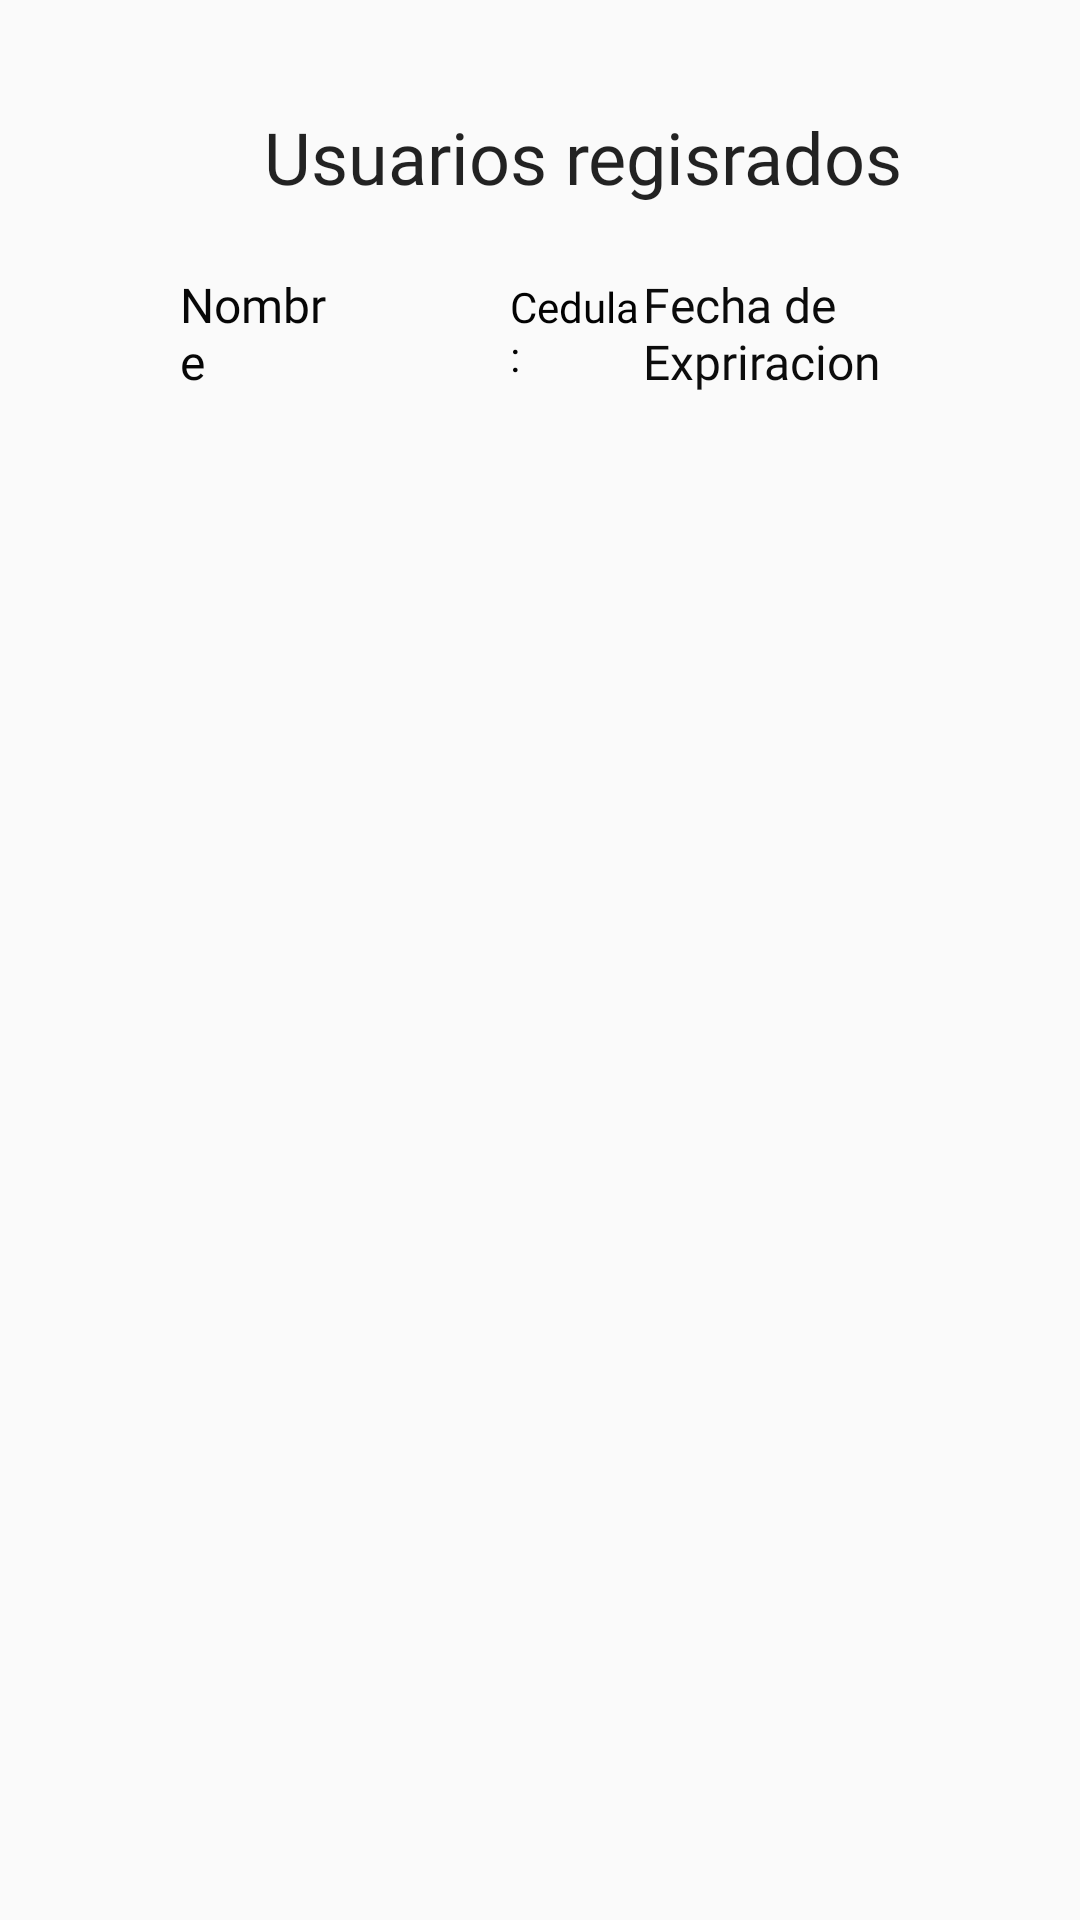

The Android layout XML behind this screen, and the referenced resources:
<!-- AndroidManifest.xml: application theme Theme.AppCompat.Light.NoActionBar -->
<!-- res/layout/activity_users.xml -->
<?xml version="1.0" encoding="utf-8"?>
<androidx.constraintlayout.widget.ConstraintLayout xmlns:android="http://schemas.android.com/apk/res/android"
    xmlns:app="http://schemas.android.com/apk/res-auto"
    xmlns:tools="http://schemas.android.com/tools"
    android:layout_width="match_parent"
    android:layout_height="match_parent"
    android:background="@drawable/fondo3"
    tools:context=".UserAdmin.UsersActivity">

    <LinearLayout
        android:layout_width="match_parent"
        android:layout_height="wrap_content"
        android:layout_marginTop="15dp"
        android:layout_marginBottom="9dp"
        android:orientation="horizontal"
        app:layout_constraintBottom_toTopOf="@+id/rvUsers"
        app:layout_constraintEnd_toEndOf="parent"
        app:layout_constraintStart_toStartOf="parent"
        app:layout_constraintTop_toBottomOf="@+id/textViewUsers">

        <TextView
            android:id="@+id/textView12"
            android:layout_width="wrap_content"
            android:layout_height="wrap_content"
            android:layout_weight="1"
            android:fontFamily="@font/kaushan_script"
            android:paddingLeft="60dp"
            android:text="@string/nombre"
            android:textColor="#070707"
            android:textSize="16sp" />

        <TextView
            android:id="@+id/textView11"
            android:layout_width="wrap_content"
            android:layout_height="wrap_content"
            android:layout_weight="1"
            android:fontFamily="@font/kaushan_script"
            android:paddingLeft="55dp"
            android:text="@string/Cedula"
            android:textColor="#020202" />

        <TextView
            android:id="@+id/textView10"
            android:layout_width="wrap_content"
            android:layout_height="wrap_content"
            android:layout_weight="1"
            android:fontFamily="@font/kaushan_script"
            android:text="@string/fExpiracion"
            android:textColor="#0C0C0C"
            android:textSize="16sp" />

    </LinearLayout>

    <ImageButton
        android:id="@+id/back_users"
        android:layout_width="48dp"
        android:layout_height="48dp"
        android:background="@drawable/baseline_arrow_back_24"
        app:layout_constraintBottom_toBottomOf="parent"
        app:layout_constraintEnd_toEndOf="parent"
        app:layout_constraintHorizontal_bias="0.079"
        app:layout_constraintStart_toStartOf="parent"
        app:layout_constraintTop_toTopOf="parent"
        app:layout_constraintVertical_bias="0.054"
        tools:ignore="SpeakableTextPresentCheck" />

    <androidx.recyclerview.widget.RecyclerView
        android:id="@+id/rvUsers"
        android:layout_width="346dp"
        android:layout_height="476dp"
        android:layout_marginTop="6dp"
        app:layout_constraintBottom_toBottomOf="parent"
        app:layout_constraintEnd_toEndOf="parent"
        app:layout_constraintStart_toStartOf="parent"
        app:layout_constraintTop_toBottomOf="@+id/textViewUsers">

    </androidx.recyclerview.widget.RecyclerView>

    <TextView
        android:id="@+id/textViewUsers"
        android:layout_width="227dp"
        android:layout_height="51dp"
        android:layout_marginStart="173dp"
        android:layout_marginTop="36dp"
        android:layout_marginEnd="180dp"
        android:fontFamily="@font/kaushan_script"
        android:text="@string/usuarios_regisrados"
        android:textAlignment="center"
        android:textColor="@color/black"
        android:textSize="24sp"
        app:layout_constraintEnd_toEndOf="parent"
        app:layout_constraintHorizontal_bias="0.42"
        app:layout_constraintStart_toStartOf="parent"
        app:layout_constraintTop_toTopOf="parent" />

</androidx.constraintlayout.widget.ConstraintLayout>
<!-- resources referenced by this layout -->
<resources>
  <color name="black">#dd000000</color>
  <string name="Cedula">Cedula:</string>
  <string name="fExpiracion">Fecha de Expriracion</string>
  <string name="nombre">Nombre</string>
  <string name="usuarios_regisrados">Usuarios regisrados</string>
</resources>
